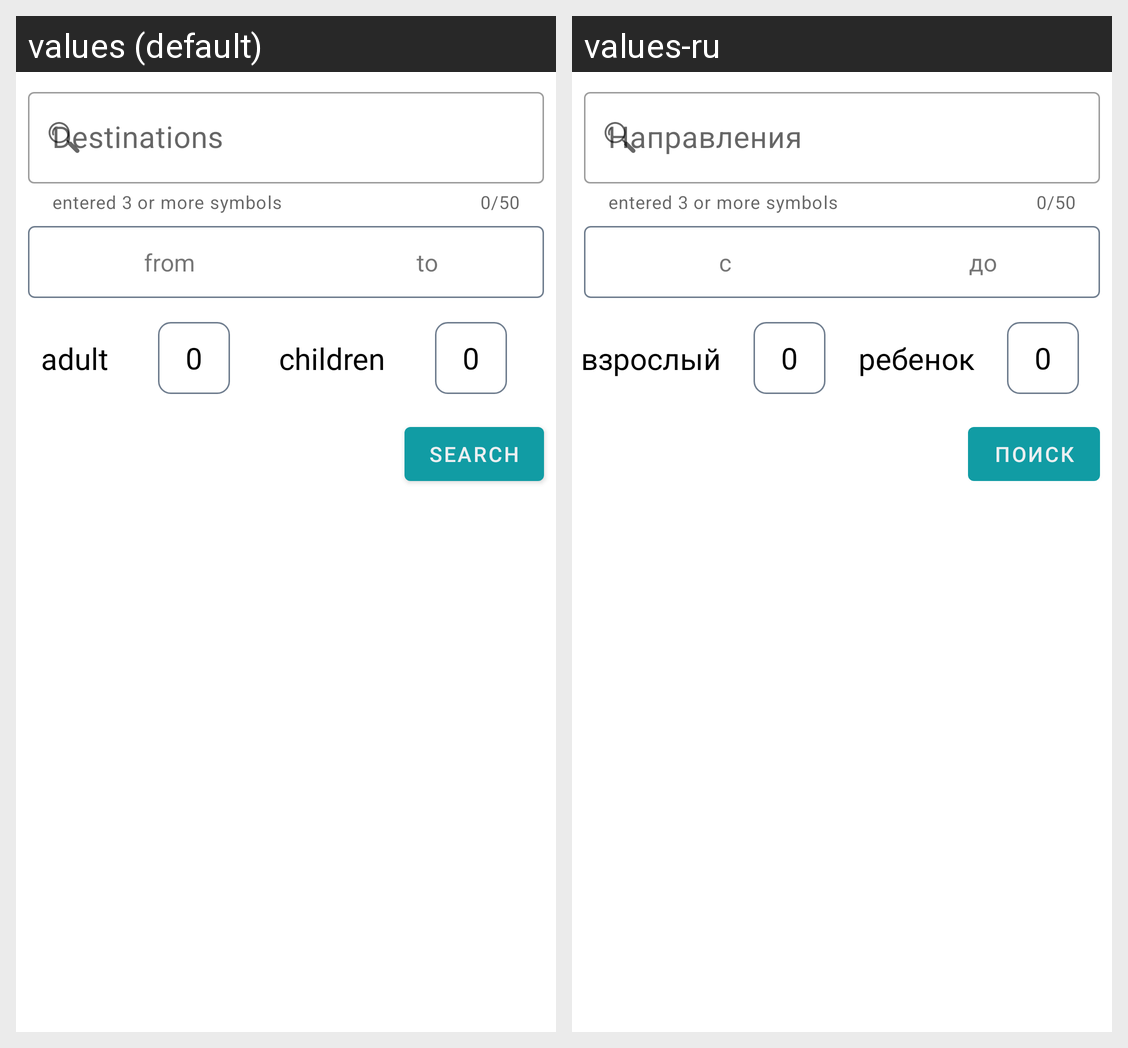

The same Android screen rendered under two of its app's locales, left to right. List the strings drawn on it with the default value and each locale's translation.
Android screen res/layout/fragment_hotels_new.xml rendered under 2 locales, left to right: values (default), values-ru. Device: Nexus 5 (rendered at 1080×1920; each locale shown at half size, 540×960, under a caption strip naming it); theme Theme.SkytoursProject.
Strings drawn on this screen, with the default value and each locale's value (text and hints the layout hard-codes, and strings that could not be matched under every locale, appear in the picture but are not listed):

destinations
  values: Destinations
  values-ru: Направления

entered_3_or_more_symbols
  values: entered 3 or more symbols
  values-ru: entered 3 or more symbols  [not translated; the default value is used]

from
  values: from
  values-ru: с

to
  values: to
  values-ru: до

adult
  values: adult
  values-ru: взрослый

zero
  values: 0
  values-ru: 0

children
  values: children
  values-ru: ребенок

search
  values: Search
  values-ru: Поиск
